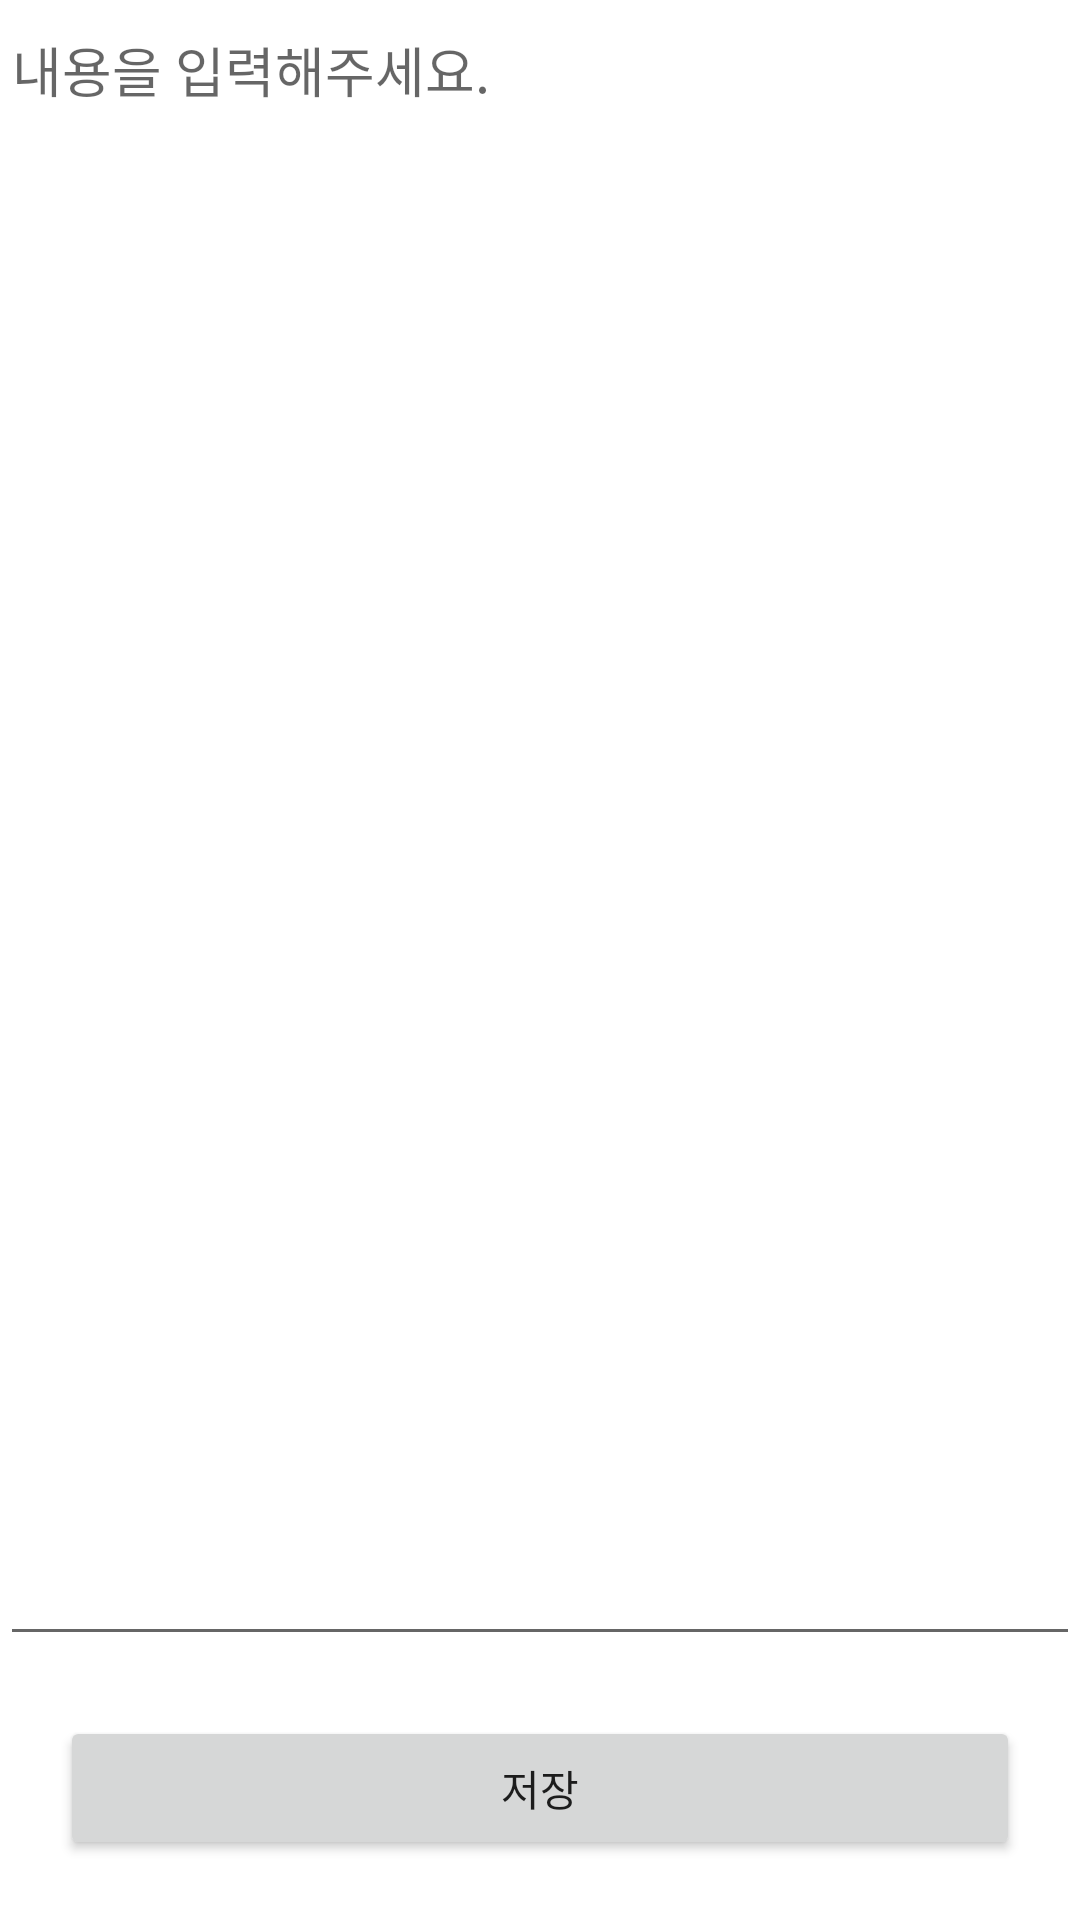

This screen was rendered from an Android layout file. Write that file and the resources it references.
<!-- AndroidManifest.xml: application theme Theme.BasicTodoList -->
<!-- res/layout/activity_edit_todo.xml -->
<?xml version="1.0" encoding="utf-8"?>
<androidx.constraintlayout.widget.ConstraintLayout xmlns:android="http://schemas.android.com/apk/res/android"
    xmlns:app="http://schemas.android.com/apk/res-auto"
    xmlns:tools="http://schemas.android.com/tools"
    android:layout_width="match_parent"
    android:layout_height="match_parent"
    android:layout_margin="10dp"
    tools:context=".EditTodoActivity">


    <EditText
        android:id="@+id/etTodoContent"
        android:layout_width="match_parent"
        android:layout_height="0dp"
        android:hint="내용을 입력해주세요."
        app:layout_constraintTop_toTopOf="parent"
        app:layout_constraintBottom_toTopOf="@id/btnSave"
        app:layout_constraintStart_toStartOf="parent"
        app:layout_constraintEnd_toEndOf="parent"
        android:gravity="start|top"
        android:inputType="textMultiLine"
        android:singleLine="false" />

    <Button
        android:id="@+id/btnSave"
        android:layout_width="match_parent"
        android:layout_height="wrap_content"
        android:layout_margin="20dp"
        android:layout_alignParentBottom="true"
        android:text="저장"
        android:textAllCaps="false"
        app:layout_constraintTop_toBottomOf="@id/etTodoContent"
        app:layout_constraintBottom_toBottomOf="parent"
        app:layout_constraintStart_toStartOf="parent"
        app:layout_constraintEnd_toEndOf="parent"
        />
</androidx.constraintlayout.widget.ConstraintLayout>
<!-- resources referenced by this layout -->
<resources>
  <style name="Theme.BasicTodoList" parent="Theme.MaterialComponents.DayNight.DarkActionBar">
          
          <item name="colorPrimary">@color/purple_500</item>
          <item name="colorPrimaryVariant">@color/purple_700</item>
          <item name="colorOnPrimary">@color/white</item>
          
          <item name="colorSecondary">@color/teal_200</item>
          <item name="colorSecondaryVariant">@color/teal_700</item>
          <item name="colorOnSecondary">@color/black</item>
          
          <item name="android:statusBarColor" tools:targetApi="l">?attr/colorPrimaryVariant</item>
          
          
      </style>
  <!-- not gathered from this repository: default colours our renderer supplied (Android Studio template values) -->
  <color name="purple_500">#FF6200EE</color>
  <color name="purple_700">#FF3700B3</color>
  <color name="teal_200">#FF03DAC5</color>
  <color name="teal_700">#FF018786</color>
  <color name="black">#FF000000</color>
  <color name="white">#FFFFFFFF</color>
</resources>
